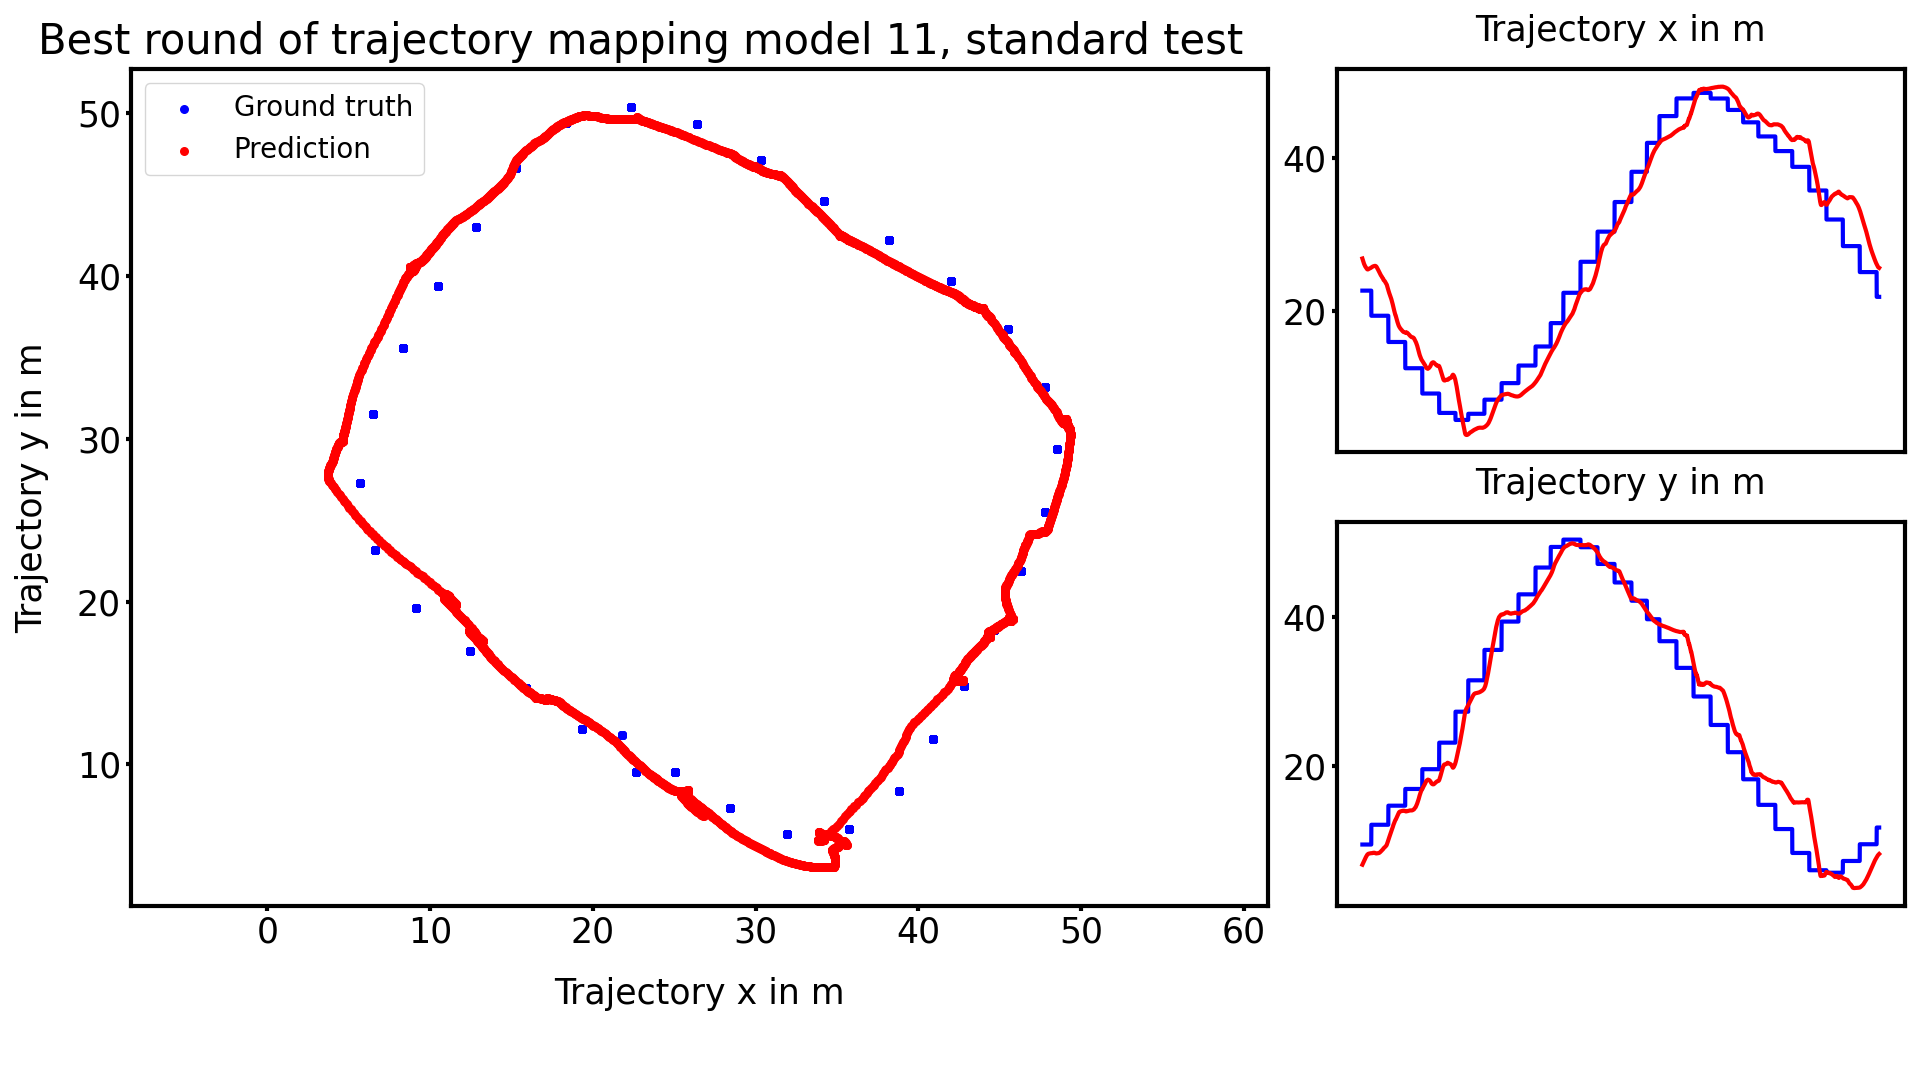

The data file committed next to this chart (first rows):
true_x, true_y, predicted_x, predicted_y
22.62, 9.507, 26.83, 6.804
22.62, 9.507, 26.78, 6.84
22.62, 9.507, 26.73, 6.877
22.62, 9.507, 26.67, 6.913
22.62, 9.507, 26.62, 6.949
22.62, 9.507, 26.57, 6.987
22.62, 9.507, 26.51, 7.027
22.62, 9.507, 26.46, 7.066
22.62, 9.507, 26.4, 7.106
22.62, 9.507, 26.35, 7.146
22.62, 9.507, 26.3, 7.184
22.62, 9.507, 26.25, 7.22
22.62, 9.507, 26.21, 7.26
22.62, 9.507, 26.16, 7.299
22.62, 9.507, 26.12, 7.338
22.62, 9.507, 26.09, 7.373
22.62, 9.507, 26.05, 7.406
22.62, 9.507, 26.01, 7.437
22.62, 9.507, 25.97, 7.463
22.62, 9.507, 25.94, 7.492
22.62, 9.507, 25.91, 7.524
22.62, 9.507, 25.87, 7.557
22.62, 9.507, 25.84, 7.594
22.62, 9.507, 25.81, 7.632
22.62, 9.507, 25.78, 7.669
22.62, 9.507, 25.76, 7.703
22.62, 9.507, 25.73, 7.735
22.62, 9.507, 25.71, 7.765
22.62, 9.507, 25.68, 7.794
22.62, 9.507, 25.65, 7.823
22.62, 9.507, 25.62, 7.854
22.62, 9.507, 25.6, 7.883
22.62, 9.507, 25.57, 7.916
22.62, 9.507, 25.55, 7.948
22.62, 9.507, 25.52, 7.98
22.62, 9.507, 25.5, 8.008
22.62, 9.507, 25.48, 8.037
22.62, 9.507, 25.46, 8.064
22.62, 9.507, 25.44, 8.09
22.62, 9.507, 25.43, 8.112
22.62, 9.507, 25.42, 8.134
22.62, 9.507, 25.41, 8.152
22.62, 9.507, 25.4, 8.173
22.62, 9.507, 25.4, 8.19
22.62, 9.507, 25.4, 8.206
22.62, 9.507, 25.4, 8.218
22.62, 9.507, 25.4, 8.232
22.62, 9.507, 25.41, 8.243
22.62, 9.507, 25.41, 8.255
22.62, 9.507, 25.43, 8.263
22.62, 9.507, 25.44, 8.271
22.62, 9.507, 25.45, 8.275
22.62, 9.507, 25.46, 8.281
22.62, 9.507, 25.47, 8.284
22.62, 9.507, 25.47, 8.29
22.62, 9.507, 25.49, 8.292
22.62, 9.507, 25.5, 8.295
22.62, 9.507, 25.51, 8.296
22.62, 9.507, 25.52, 8.299
22.62, 9.507, 25.53, 8.302
... 4,190 more rows
